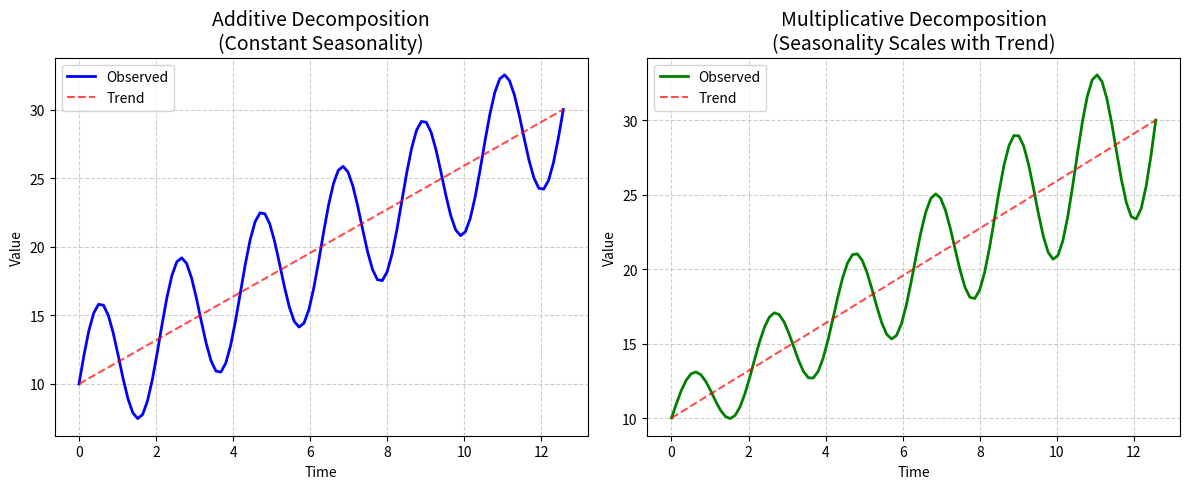

This chart was generated by the following Python code:

import numpy as np
import matplotlib.pyplot as plt

# Generate time steps
t = np.linspace(0, 4 * np.pi, 100)

# Trend: Linear increase
trend = np.linspace(10, 30, len(t))

# Seasonality: Sine wave
seasonality = 5 * np.sin(3 * t)

# Additive Model: Y = Trend + Seasonality
additive = trend + seasonality

# Multiplicative Model: Y = Trend * (1 + Seasonality_scaled)
# Scaling seasonality to be a percentage fluctuation for multiplicative
seasonality_multiplicative = 0.2 * np.sin(3 * t) 
multiplicative = trend * (1 + seasonality_multiplicative)

# Plotting
fig, (ax1, ax2) = plt.subplots(1, 2, figsize=(12, 5))

# Plot Additive
ax1.plot(t, additive, label='Observed', color='blue', linewidth=2)
ax1.plot(t, trend, label='Trend', color='red', linestyle='--', alpha=0.7)
ax1.set_title('Additive Decomposition\n(Constant Seasonality)', fontsize=14)
ax1.set_xlabel('Time')
ax1.set_ylabel('Value')
ax1.legend()
ax1.grid(True, linestyle='--', alpha=0.6)

# Plot Multiplicative
ax2.plot(t, multiplicative, label='Observed', color='green', linewidth=2)
ax2.plot(t, trend, label='Trend', color='red', linestyle='--', alpha=0.7)
ax2.set_title('Multiplicative Decomposition\n(Seasonality Scales with Trend)', fontsize=14)
ax2.set_xlabel('Time')
ax2.set_ylabel('Value')
ax2.legend()
ax2.grid(True, linestyle='--', alpha=0.6)

plt.tight_layout()
plt.savefig('c:\\Users\\<user>\\Desktop\\CCAI-1\\PMTSA\\decomposition_comparison.png', dpi=300)
print("Image saved successfully.")
